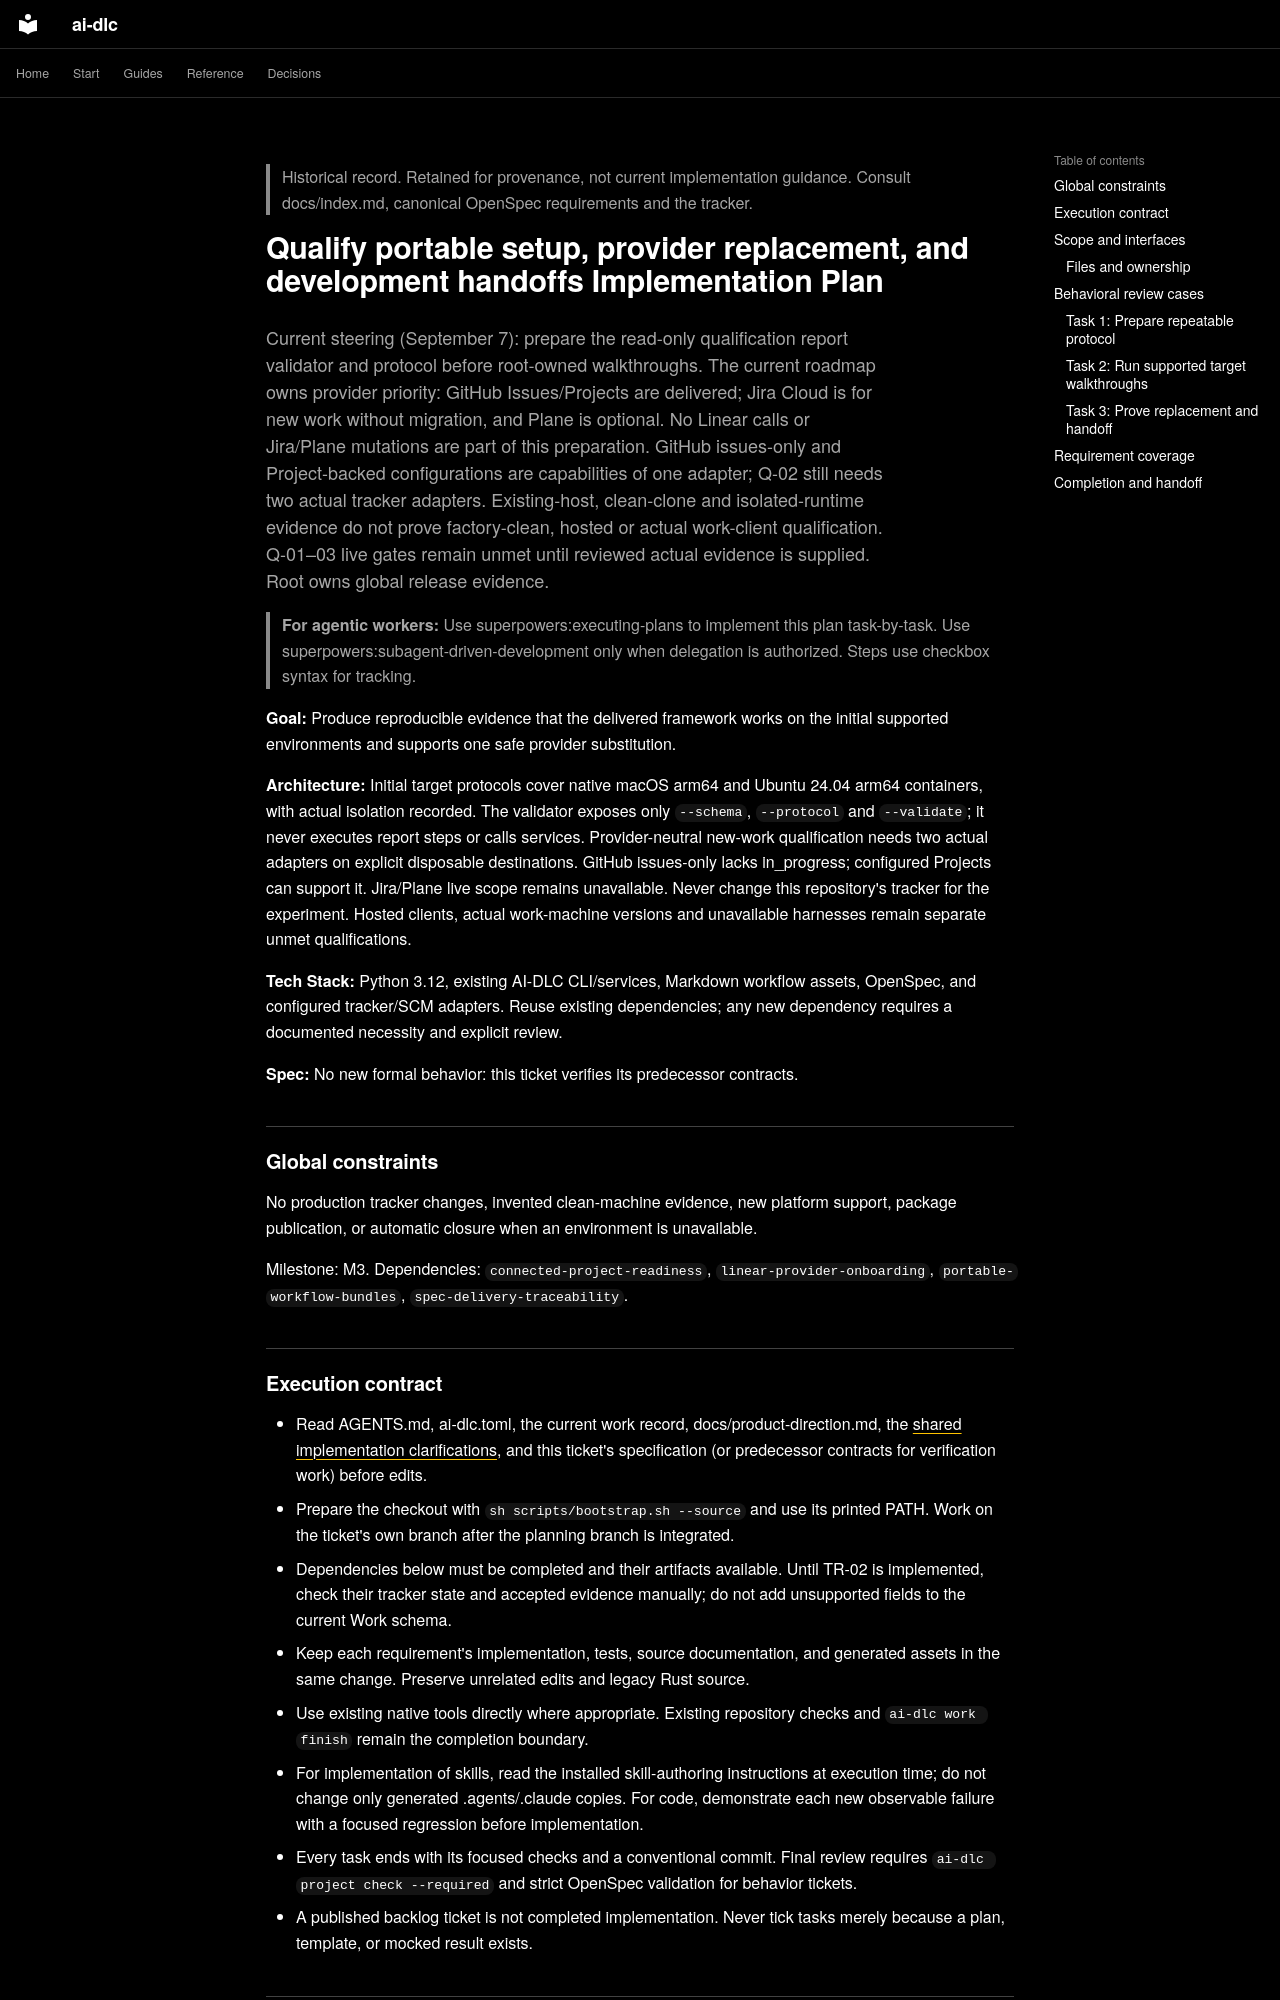

repository: Sean-Koval/ai-dlc · page: archive/planning/2026-09-05-framework-qualification/index.html · generator: mkdocs

> Historical record. Retained for provenance, not current implementation guidance.
> Consult docs/index.md, canonical OpenSpec requirements and the tracker.

# Qualify portable setup, provider replacement, and development handoffs Implementation Plan

Current steering (September 7): prepare the read-only qualification report validator
and protocol before root-owned walkthroughs. The current roadmap owns provider
priority: GitHub Issues/Projects are delivered; Jira Cloud is for new work without
migration, and Plane is optional. No Linear calls or Jira/Plane mutations are
part of this preparation. GitHub issues-only and Project-backed configurations
are capabilities of one adapter; Q-02 still needs two actual tracker adapters.
Existing-host, clean-clone and isolated-runtime evidence do not prove factory-clean,
hosted or actual work-client qualification. Q-01–03 live gates remain unmet until
reviewed actual evidence is supplied. Root owns global release evidence.

> **For agentic workers:** Use superpowers:executing-plans to implement this plan task-by-task. Use superpowers:subagent-driven-development only when delegation is authorized. Steps use checkbox syntax for tracking.

**Goal:** Produce reproducible evidence that the delivered framework works on the initial supported environments and supports one safe provider substitution.

**Architecture:** Initial target protocols cover native macOS arm64 and Ubuntu 24.04
arm64 containers, with actual isolation recorded. The validator exposes only
`--schema`, `--protocol` and `--validate`; it never executes report steps or calls
services. Provider-neutral new-work qualification needs two actual adapters on
explicit disposable destinations. GitHub issues-only lacks in_progress; configured
Projects can support it. Jira/Plane live scope remains unavailable. Never change
this repository's tracker for the experiment. Hosted clients, actual work-machine
versions and unavailable harnesses remain separate unmet qualifications.

**Tech Stack:** Python 3.12, existing AI-DLC CLI/services, Markdown workflow assets, OpenSpec, and configured tracker/SCM adapters. Reuse existing dependencies; any new dependency requires a documented necessity and explicit review.

**Spec:** No new formal behavior: this ticket verifies its predecessor contracts.

## Global constraints

No production tracker changes, invented clean-machine evidence, new platform support, package publication, or automatic closure when an environment is unavailable.

Milestone: M3. Dependencies: `connected-project-readiness`, `linear-provider-onboarding`, `portable-workflow-bundles`, `spec-delivery-traceability`.

## Execution contract

- Read AGENTS.md, ai-dlc.toml, the current work record, docs/product-direction.md, the [shared implementation clarifications](../../design/framework-delivery.md#frozen-cross-ticket-contracts), and this ticket's specification (or predecessor contracts for verification work) before edits.
- Prepare the checkout with `sh scripts/bootstrap.sh --source` and use its printed PATH. Work on the ticket's own branch after the planning branch is integrated.
- Dependencies below must be completed and their artifacts available. Until TR-02 is implemented, check their tracker state and accepted evidence manually; do not add unsupported fields to the current Work schema.
- Keep each requirement's implementation, tests, source documentation, and generated assets in the same change. Preserve unrelated edits and legacy Rust source.
- Use existing native tools directly where appropriate. Existing repository checks and `ai-dlc work finish` remain the completion boundary.
- For implementation of skills, read the installed skill-authoring instructions at execution time; do not change only generated .agents/.claude copies. For code, demonstrate each new observable failure with a focused regression before implementation.
- Every task ends with its focused checks and a conventional commit. Final review requires `ai-dlc project check --required` and strict OpenSpec validation for behavior tickets.
- A published backlog ticket is not completed implementation. Never tick tasks merely because a plan, template, or mocked result exists.
